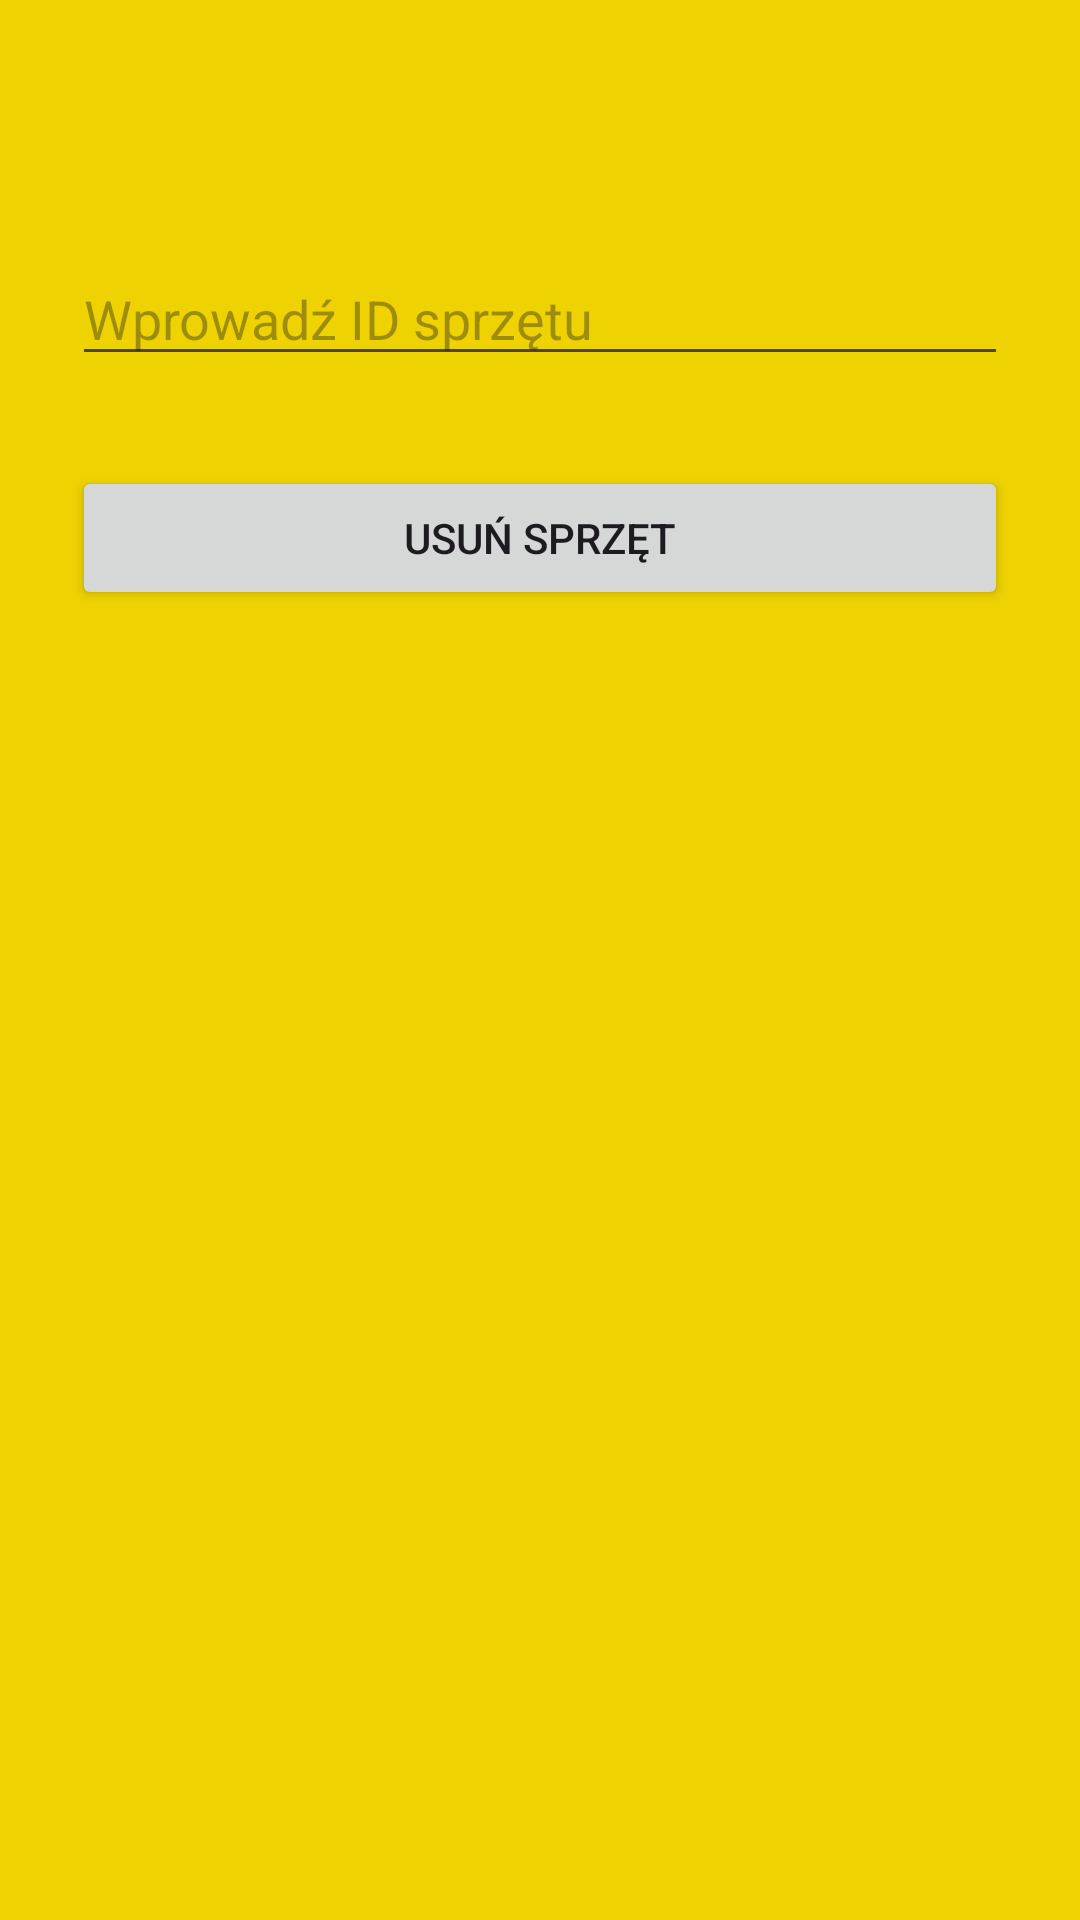

This screen was rendered from an Android layout file. Write that file and the resources it references.
<!-- AndroidManifest.xml: application theme Theme.MountainEquipmentRental -->
<!-- res/layout/fragment_delete__gear.xml -->
<?xml version="1.0" encoding="utf-8"?>
<LinearLayout xmlns:android="http://schemas.android.com/apk/res/android"
    android:layout_width="match_parent"
    android:layout_height="match_parent"
    android:orientation="vertical"
    android:padding="24dp"
    android:background="@color/yellow">

    <EditText
        android:id="@+id/editTextGearId"
        android:layout_width="match_parent"
        android:layout_height="wrap_content"
        android:layout_marginTop="60dp"
        android:hint="Wprowadź ID sprzętu" />

    <Button
        android:id="@+id/buttonDeleteGear"
        android:layout_width="match_parent"
        android:layout_height="wrap_content"
        android:layout_marginTop="30dp"
        android:text="Usuń sprzęt" />

</LinearLayout>
<!-- resources referenced by this layout -->
<resources>
  <color name="yellow">#EED202</color>
  <style name="Theme.MountainEquipmentRental" parent="Base.Theme.MountainEquipmentRental" />
  <style name="Base.Theme.MountainEquipmentRental" parent="Theme.Material3.DayNight.NoActionBar">
          
          
      </style>
</resources>
